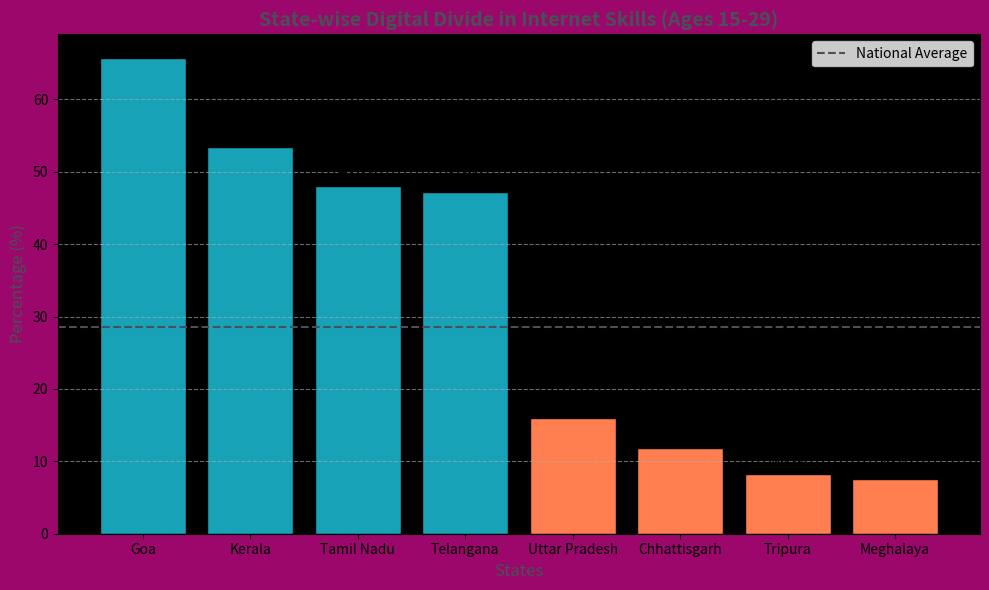

Write Python code to recreate this figure.
import matplotlib.pyplot as plt
import numpy as np

# Data for state-wise digital divide in internet skills
states = ["Goa", "Kerala", "Tamil Nadu", "Telangana", 
          "Uttar Pradesh", "Chhattisgarh", "Tripura", "Meghalaya"]
percentages = [65.7, 53.4, 48.0, 47.2, 16.0, 11.9, 8.2, 7.5]
national_average = 28.5

# Colors for bars based on whether they are above or below the national average
colors = ["#17A2B8" if val >= national_average else "#FF7F50" for val in percentages]

# Create the figure and axis
fig, ax = plt.subplots(figsize=(10, 6))

# Set the background color for the figure
fig.patch.set_facecolor(color="#9b076b")

# Set the background color for the axis
ax.set_facecolor('black')

# Create the bar chart
bars = ax.bar(states, percentages, color=colors, edgecolor="black")

# Add a horizontal line for the national average
ax.axhline(y=national_average, color="#495057", linestyle="--", linewidth=1.5, label="National Average")

# Annotate bars with percentages
for bar, value in zip(bars, percentages):
    ax.text(bar.get_x() + bar.get_width()/2, bar.get_height() + 1, f"{value:.1f}%", 
             ha="center", va="bottom", fontsize=10)

# Chart title and labels
ax.set_title("State-wise Digital Divide in Internet Skills (Ages 15-29)", fontsize=14, fontweight="bold", color="#495057")
ax.set_ylabel("Percentage (%)", fontsize=12, color="#495057")
ax.set_xlabel("States", fontsize=12, color="#495057")
ax.legend()
ax.grid(axis="y", linestyle="--", alpha=0.6)

# Show the chart
plt.tight_layout()
plt.show()
